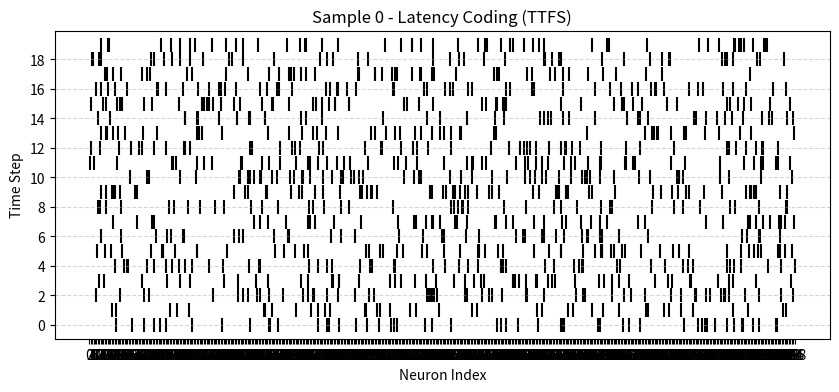

Source code (Python):
import numpy as np
from itertools import product
import matplotlib.pyplot as plt

def generate_lp_dataset(num_samples: int, 
                        vector_dim: int, 
                        p: float = 2,
                        max_val: float = 10.0) -> tuple[np.ndarray, np.ndarray]:
    """
    거리 예측을 위한 데이터셋을 생성합니다.

    Args:
        num_samples: 생성할 샘플의 수.
        vector_dim: 각 벡터의 차원.
        p: 거리 척도 (기본값: 2, L2 거리).
        max_val: 벡터 요소의 최대값.

    Returns:
        X: 입력 데이터 (두 벡터가 수평으로 결합됨). Shape: (num_samples, vector_dim * 2)
        y: 출력 레이블 (Lp 거리). Shape: (num_samples, 1)
    """
    
    # 1. 두 개의 랜덤 벡터 세트 생성
    # np.random.uniform을 사용하여 (num_samples, vector_dim) 크기의 행렬 두 개를 생성
    X = np.random.uniform(0, max_val, size=(num_samples, 2 * vector_dim))

    # 2. Lp 거리 계산 (레이블 y)
    # axis=1을 기준으로 합산하여 각 샘플(행)의 Lp 거리를 계산
    y = np.linalg.norm(X[:, :vector_dim] - X[:, vector_dim:], ord=p, axis=1, keepdims=True)
    
    return X, y

def generate_1d_dot_classification_dataset(num_samples: int, num_classes: int, dim: int = 1) -> tuple[np.ndarray, np.ndarray]:
    """
    거리 예측을 위한 데이터셋을 생성합니다.

    Args:
        num_samples: 생성할 샘플의 수.
    Returns:
        X: 입력 데이터 (두 벡터가 수평으로 결합됨). Shape: (num_samples, 2)
        y: 출력 레이블 (Lp 거리). Shape: (num_samples, 1)
    """
    
    # 1. 두 개의 랜덤 벡터 세트 생성
    # np.random.uniform을 사용하여 (num_samples, vector_dim) 크기의 행렬 두 개를 생성
    X = np.random.uniform(0, 1, size=(num_samples, 2*dim))
    X = X / (dim**0.5)  # Normalize to unit length

    # 2. Lp 거리 계산 (레이블 y)
    # axis=1을 기준으로 합산하여 각 샘플(행)의 Lp 거리를 계산
    x1, x2 = X[:, 0:dim], X[:, dim:2*dim] # Shape: (num_samples, dim), to keep 2D shape - inner product only in last dim
    y:np.ndarray = np.vecdot(x1, x2)
    y = (y * (num_classes-1)).round().reshape(-1, 1)
    return X, y


def generate_cosine_dataset(num_samples: int, 
                        vector_dim: int,
                        max_val: float = 10.0) -> tuple[np.ndarray, np.ndarray]:
    """
    거리 예측을 위한 데이터셋을 생성합니다.

    Args:
        num_samples: 생성할 샘플의 수.
        vector_dim: 각 벡터의 차원.
        p: 거리 척도 (기본값: 2, L2 거리).
        max_val: 벡터 요소의 최대값.

    Returns:
        X: 입력 데이터 (두 벡터가 수평으로 결합됨). Shape: (num_samples, vector_dim * 2)
        y: 출력 레이블 (Lp 거리). Shape: (num_samples, 1)
    """
    
    # 1. 두 개의 랜덤 벡터 세트 생성
    # np.random.uniform을 사용하여 (num_samples, vector_dim) 크기의 행렬 두 개를 생성
    X = np.random.uniform(0, max_val, size=(num_samples, 2, vector_dim))

    # 2. Lp 거리 계산 (레이블 y)
    # axis=1을 기준으로 합산하여 각 샘플(행)의 Lp 거리를 계산
    x1, x2 = X[:, 0], X[:, 1]
    y = np.vecdot(x1, x2) / (np.linalg.norm(x1, axis=1) * np.linalg.norm(x2, axis=1))
    return X, y

def encode_temporal(X_data:np.ndarray, time_steps:int, time_norm:bool=False):
    """
    입력 데이터를 Latency Coding(TTFS)으로 변환합니다.
    강한 입력(절댓값) -> 빠른 스파이크, 약한 입력 -> 늦은 스파이크.
    음수와 양수를 별도 채널로 분리합니다.

    Args:
        X_data (np.ndarray): 입력 데이터 (*,)
        time_steps (int): 총 시뮬레이션 시간 단계.

    Returns:
        np.ndarray: 인코딩된 스파이크 데이터 (time_steps, *X_data.shape)
    """
    max_val = np.max(X_data)
    
    if time_norm:
        X_data -= np.min(X_data, axis=1, keepdims=True)
    X_norm = (X_data * (time_steps-1)) / max_val
    X_pos = np.floor(X_norm).astype(np.int32)
    spikes_out = np.zeros((time_steps, *X_data.shape), dtype=np.float32)

    for indices in product(*[range(dim) for dim in X_data.shape]):
        spikes_out[X_pos[*indices], *indices] = 1.0

    return spikes_out

if __name__ == "__main__":
    # 파라미터 설정
    NUM_SAMPLES = 1000  # 총 1000 개의 샘플 생성
    VECTOR_DIM = 10      # 각 벡터는 10차원
    MAX_VAL = 50.0
    TIME_STEPS = 20     # SNN을 20 타임스텝 동안 실행

    # 1. 원본 데이터 생성
    X_data, y_data = generate_lp_dataset(NUM_SAMPLES, VECTOR_DIM, MAX_VAL)

    print(f"--- 원본 데이터 ---")
    print(f"X_data shape: {X_data.shape}, y_data shape: {y_data.shape}") # (1000, 10)
    print(f"첫 번째 샘플 (일부): {X_data[0, :5]}")

    # 2. Latency Coding 실행
    SX_data = encode_temporal(X_data, TIME_STEPS)

    print(f"\n--- Latency Coding 결과 ---")
    print(f"Spiked Data shape: {SX_data.shape}") # (1000, 20, 20)
    # (N, T, D*4) -> (1000, 20, 5*4=20)

    # ==========================================================
    # 시각화: 첫 번째 샘플 인코딩 결과 비교
    # ==========================================================
    def plot_spike_raster(spike_data, title):
        """스파이크 데이터를 래스터 플롯으로 시각화합니다."""
        # spike_data shape: (time_steps, num_features)
        time_steps, num_features = spike_data.shape
        
        # 스파이크가 발생한 시간(y)과 뉴런 인덱스(x) 찾기
        time_idx, neuron_idx = np.where(spike_data.T == 1)
        
        plt.figure(figsize=(10, 4))
        plt.scatter(neuron_idx, time_idx, marker='|', s=100, color='black')
        plt.xlabel("Neuron Index")
        plt.ylabel("Time Step")
        plt.title(title)
        plt.yticks(range(0, num_features, 2))
        plt.xticks(range(0, time_steps, 2))
        plt.grid(axis='y', linestyle='--', alpha=0.5)
        plt.show()

    print("\n--- 첫 번째 샘플 시각화 ---")

    # 원본 데이터 (첫 5개 피처만 확인)
    original_sample = X_data[0]
    print(f"Original Data[0] (first 5): {original_sample[:5]}")
    # 정규화된 값 (참고용)
    norm_sample = original_sample / np.max(X_data)
    print(f"Normalized Data[0] (first 5): {norm_sample[:5]}")

    # Latency Coding 시각화
    # (T, num_features*2)
    plot_spike_raster(SX_data[0], f"Sample 0 - Latency Coding (TTFS)")